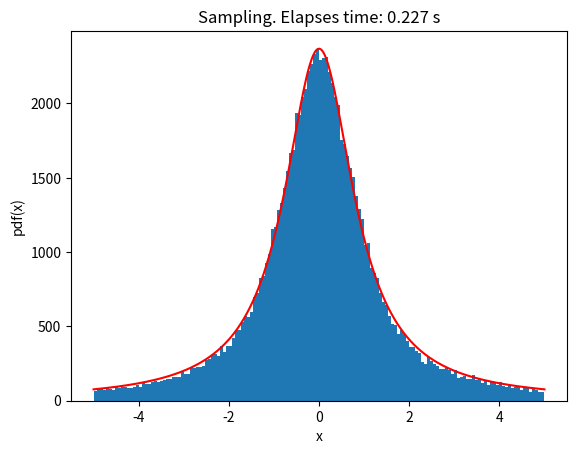

Generate this figure with matplotlib:
import numpy as np 
import random
import time
import math
from matplotlib import pyplot as plt 
from scipy.optimize import curve_fit


def sampling(size):
    ''' Campionamento con il metodo del rigetto
    '''
    t0 = time.time()

    def f(x):
        ''' Funzione da campioanre.
        '''
        return (math.exp(1 / (x ** 2 + 1))-1)/4.2

    def g(x):
        ''' Funzione maggiorante
        '''
        return 1 /(np.pi * (1 + x ** 2))

    conta = 0
    chiamate = 0
    xdata, pdf = [], []

    while conta < size:
        
        x = math.tan((math.pi/2) * (2*random.random()-1))
        y = random.uniform(0, g(x))
        chiamate +=1
        if y < f(x):
            xdata.append(x)
            pdf.append(y) 
            conta += 1
    print(chiamate)

    def model(x, a, b):
        return a * (np.exp(1 / (x ** 2 + b))-1)

    y_data, edges, _ = plt.hist(xdata, bins=150, range=(-5, 5), density=False)
    x_data = 0.5 * (edges[1:] + edges[:-1])
    popt, pcov = curve_fit(model, x_data, y_data)
    print('{:.2f}, {:.2f}'.format(*popt))
    print('{:.2f}, {:.2f}'.format(*np.sqrt(pcov.diagonal())))
    mask = y_data > 0
    chi2 = sum(((y_data[mask] - model(x_data[mask], *popt)) / np.sqrt(y_data[mask]))**2.)
    print(f'Chi quadro: {chi2/(len(x_data[mask])-len(popt))}')

    plt.title('Sampling. Elapses time: {:.3f} s'.format(time.time() - t0))
    _x = np.linspace(-5, 5, 1000)
    plt.plot(_x, model(_x, *popt), color='r')
    plt.xlabel('x')
    plt.ylabel('pdf(x)')

if __name__ == '__main__':
    n = 100000
    sampling(n)
    plt.show()